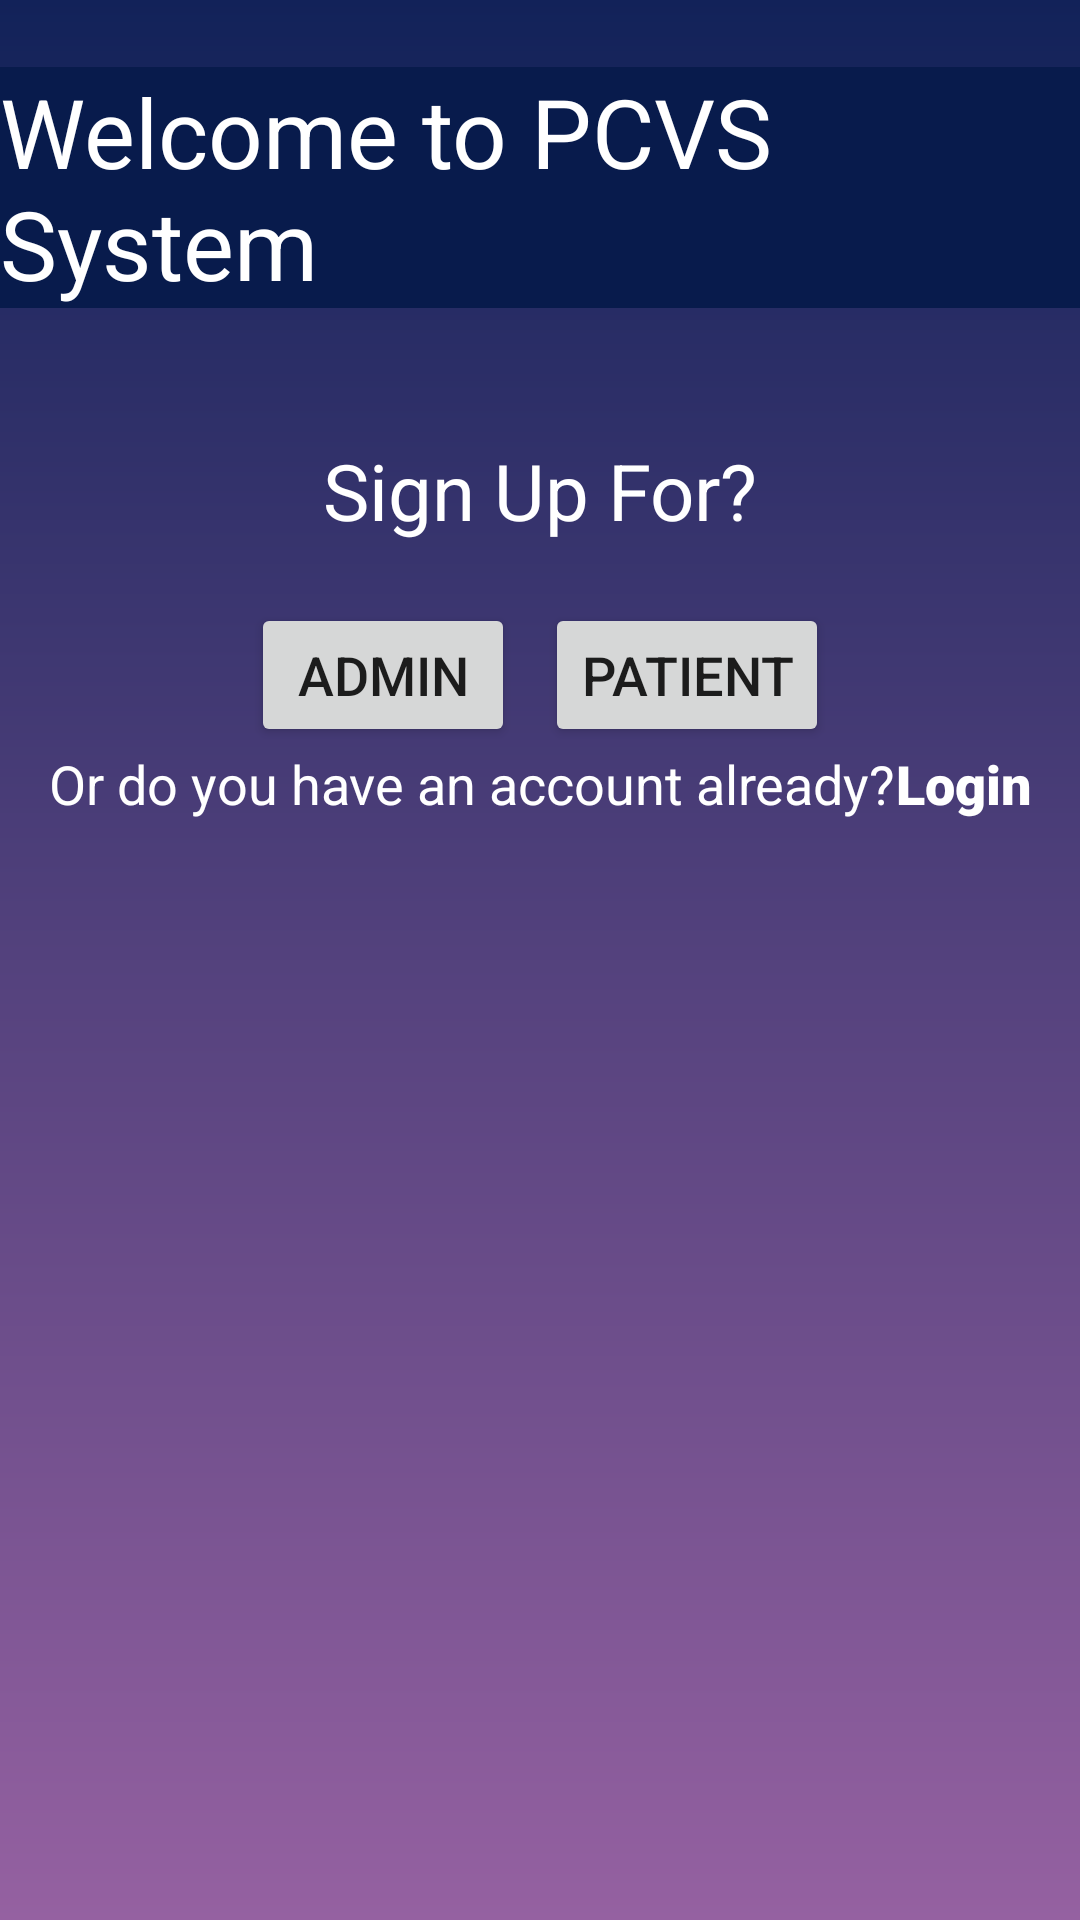

Reconstruct the res/layout file that produces this screen, plus the resources it refers to.
<!-- AndroidManifest.xml: application theme Theme.Assignment2Application -->
<!-- res/layout/activity_main.xml -->
<?xml version="1.0" encoding="utf-8"?>
<androidx.constraintlayout.widget.ConstraintLayout xmlns:android="http://schemas.android.com/apk/res/android"
    xmlns:app="http://schemas.android.com/apk/res-auto"
    xmlns:tools="http://schemas.android.com/tools"
    android:layout_width="match_parent"
    android:layout_height="match_parent"
    tools:context=".MainActivity"
    android:background="@drawable/gradle_bg">

    <TextView
        android:id="@+id/text_view_welcome"
        android:layout_width="wrap_content"
        android:layout_height="wrap_content"
        android:background="@color/dark_blue"
        android:fontFamily="sans-serif"
        android:text="Welcome to PCVS System"
        android:textColor="@color/white"
        android:textSize="32sp"
        app:layout_constraintBottom_toBottomOf="parent"
        app:layout_constraintEnd_toEndOf="parent"
        app:layout_constraintStart_toStartOf="parent"
        app:layout_constraintTop_toTopOf="parent"
        app:layout_constraintVertical_bias="0.04" />

    <TextView
        android:id="@+id/text_view_signup"
        android:layout_width="wrap_content"
        android:layout_height="wrap_content"
        android:layout_marginTop="32dp"
        android:text="Sign Up For?"
        android:textSize="26sp"
        app:layout_constraintBottom_toBottomOf="parent"
        app:layout_constraintEnd_toEndOf="parent"
        app:layout_constraintStart_toStartOf="parent"
        app:layout_constraintTop_toBottomOf="@+id/text_view_welcome"
        app:layout_constraintVertical_bias="0.024"
        android:textColor="@color/white"/>

    <LinearLayout
        android:id="@+id/linear_layout_button"
        android:layout_width="match_parent"
        android:layout_height="wrap_content"
        android:layout_marginTop="20dp"
        android:gravity="center"
        app:layout_constraintTop_toBottomOf="@+id/text_view_signup">

        <Button
            android:id="@+id/button_admin"
            android:layout_width="wrap_content"
            android:layout_height="wrap_content"
            android:text="Admin"
            android:textSize="18sp"
            android:layout_marginRight="5dp"/>

        <Button
            android:id="@+id/button_patient"
            android:layout_width="wrap_content"
            android:layout_height="wrap_content"
            android:text="Patient"
            android:textSize="18sp"
            android:layout_marginLeft="5dp"/>
    </LinearLayout>

    <LinearLayout
        android:layout_width="match_parent"
        android:layout_height="wrap_content"
        app:layout_constraintTop_toBottomOf="@id/linear_layout_button"
        android:gravity="center">

        <TextView
            android:layout_width="wrap_content"
            android:layout_height="wrap_content"
            android:text="Or do you have an account already?"
            android:textSize="18sp"
            app:layout_constraintTop_toBottomOf="@+id/linear_layout_button"
            android:textColor="@color/white"/>

        <TextView
            android:id="@+id/text_view_login"
            android:layout_width="wrap_content"
            android:layout_height="wrap_content"
            android:text="Login"
            android:textSize="18sp"
            android:clickable="true"
            android:fontFamily="sans-serif-black"
            android:textColor="@color/white"/>

    </LinearLayout>


</androidx.constraintlayout.widget.ConstraintLayout>
<!-- resources referenced by this layout -->
<resources>
  <color name="dark_blue">#081B4C</color>
  <color name="white">#FFFFFFFF</color>
  <!-- drawable gradle_bg (drawable) -->
  <?xml version="1.0" encoding="utf-8"?>
  <shape xmlns:android="http://schemas.android.com/apk/res/android"
      android:shape="rectangle">
      <gradient
          android:angle="90"
          android:startColor="#9561a1"
          android:endColor="#122259"
          android:type="linear">
  
  
      </gradient>
  </shape>
  <style name="Theme.Assignment2Application" parent="Theme.MaterialComponents.DayNight.DarkActionBar">
          
          <item name="colorPrimary">@color/purple_500</item>
          <item name="colorPrimaryVariant">@color/purple_700</item>
          <item name="colorOnPrimary">@color/white</item>
          
          <item name="colorSecondary">@color/teal_200</item>
          <item name="colorSecondaryVariant">@color/teal_700</item>
          <item name="colorOnSecondary">@color/white</item>
          
          <item name="android:statusBarColor" tools:targetApi="l">?attr/colorPrimaryVariant</item>
          
      </style>
  <color name="purple_500">#FF6200EE</color>
  <color name="purple_700">#FF3700B3</color>
  <color name="teal_200">#FF03DAC5</color>
  <color name="teal_700">#FF018786</color>
</resources>
